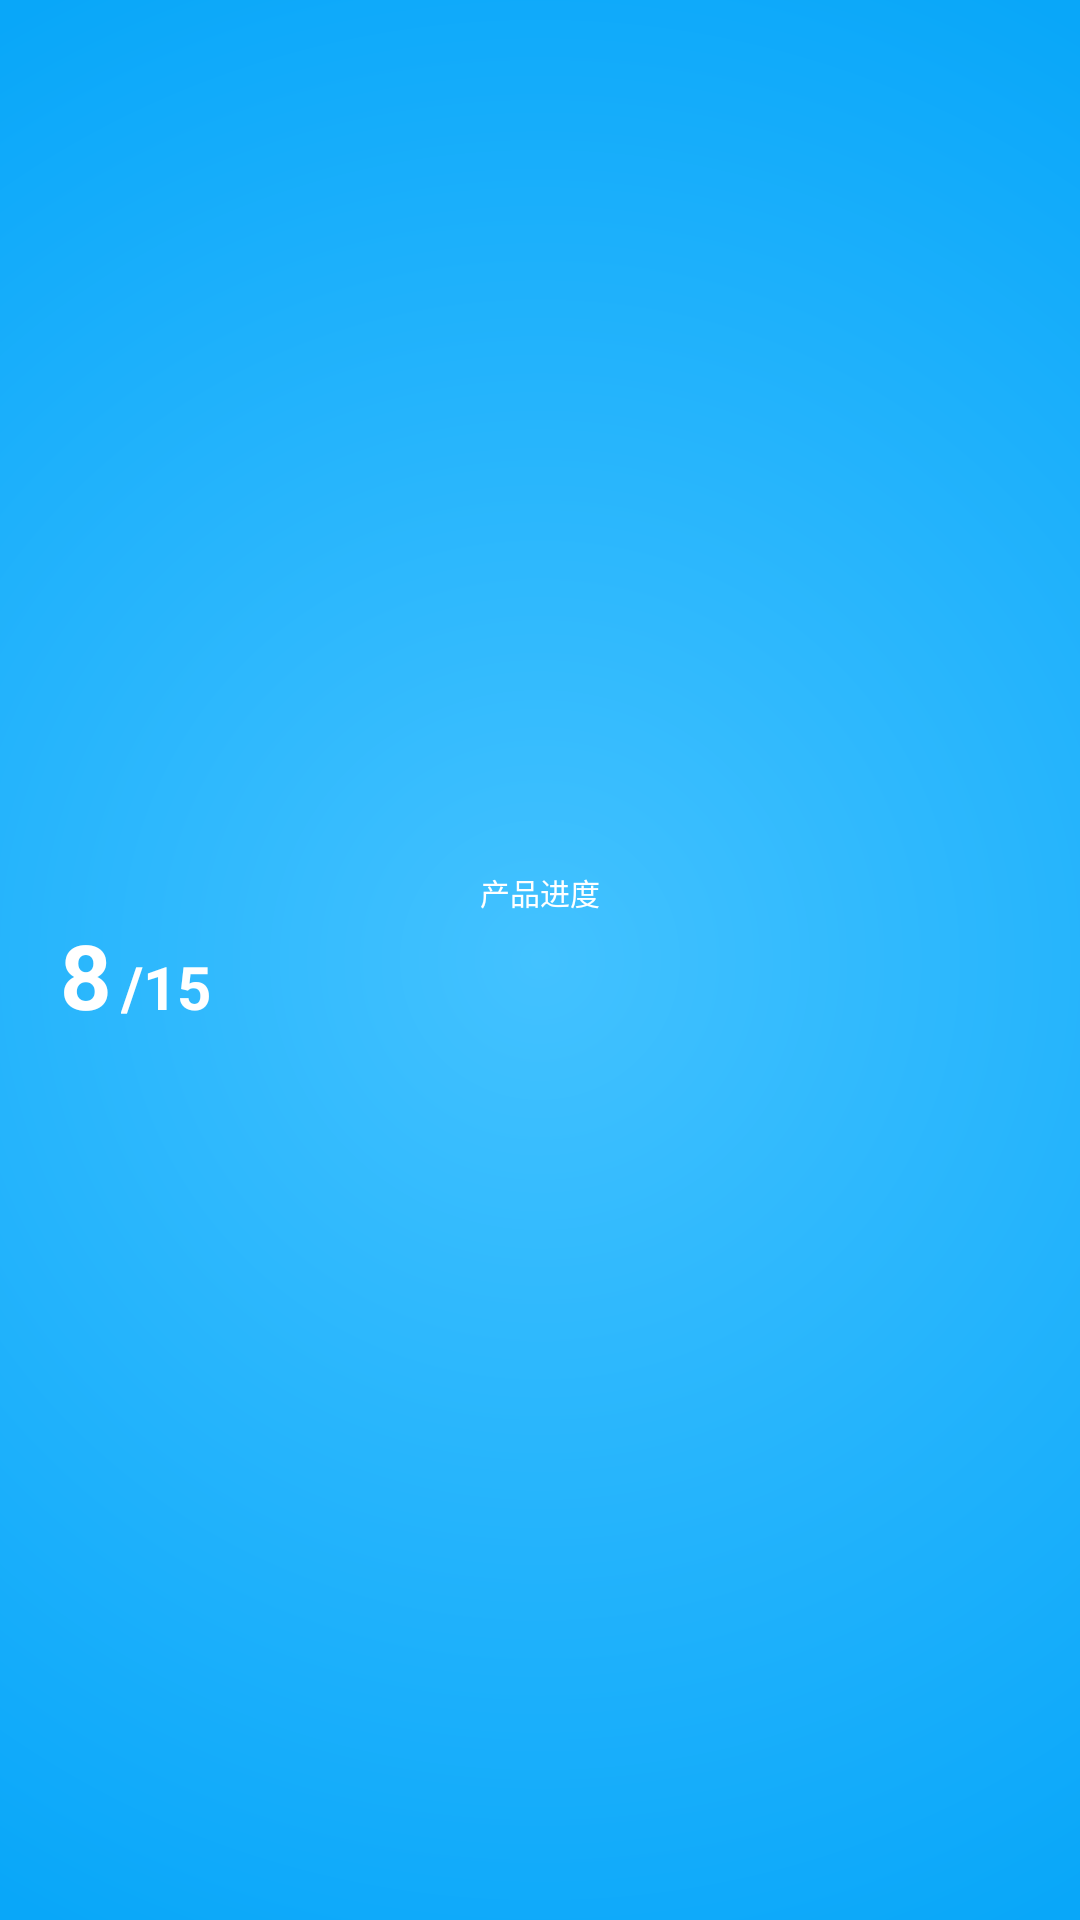

Write the Android layout XML for this screen, with the resource values it uses.
<!-- AndroidManifest.xml: application theme Theme.OpenGLES4Android -->
<!-- res/layout/i9.xml -->
<?xml version="1.0" encoding="utf-8"?>
<LinearLayout xmlns:android="http://schemas.android.com/apk/res/android"
    xmlns:app="http://schemas.android.com/apk/res-auto"
    xmlns:tools="http://schemas.android.com/tools"
    android:layout_width="match_parent"
    android:layout_height="match_parent"
    android:orientation="vertical"
    android:background="@drawable/gradient_drawable"
    android:padding="20dp"
    android:layout_gravity="center"
    android:gravity="center">

    <TextView
        android:layout_width="wrap_content"
        android:layout_height="wrap_content"
        android:textColor="#fff"
        android:textSize="10dp"
        android:text="产品进度"/>
    <LinearLayout
        android:layout_width="wrap_content"
        android:layout_height="wrap_content"
        android:layout_gravity="bottom"
        android:gravity="bottom"
        android:orientation="horizontal">
        <TextView
            android:layout_width="wrap_content"
            android:layout_height="wrap_content"
            android:textColor="#fff"
            android:layout_marginTop="5dp"
            android:textSize="30dp"
            android:textStyle="bold"
            android:text="8"/>
        <TextView
            android:layout_width="wrap_content"
            android:layout_height="wrap_content"
            android:textColor="#fff"
            android:textSize="20dp"
            android:layout_marginLeft="3dp"
            android:textStyle="bold"
            android:text="/15"/>
    </LinearLayout>






</LinearLayout>
<!-- resources referenced by this layout -->
<resources>
  <!-- drawable gradient_drawable (drawable) -->
  <?xml version="1.0" encoding="utf-8"?>
  <shape xmlns:android="http://schemas.android.com/apk/res/android">
      <gradient
          android:type="radial"
          android:gradientRadius="100%p"
          android:startColor="#43C2FF"
          android:endColor="#09A7F9" />
  </shape>
  <style name="Theme.OpenGLES4Android" parent="Theme.MaterialComponents.DayNight.DarkActionBar">
          
          <item name="colorPrimary">@color/purple_500</item>
          <item name="colorPrimaryVariant">@color/purple_700</item>
          <item name="colorOnPrimary">@color/white</item>
          
          <item name="colorSecondary">@color/teal_200</item>
          <item name="colorSecondaryVariant">@color/teal_700</item>
          <item name="colorOnSecondary">@color/black</item>
          
          <item name="android:statusBarColor" tools:targetApi="l">?attr/colorPrimaryVariant</item>
          
      </style>
  <!-- not gathered from this repository: default colours our renderer supplied (Android Studio template values) -->
  <color name="purple_500">#FF6200EE</color>
  <color name="purple_700">#FF3700B3</color>
  <color name="teal_200">#FF03DAC5</color>
  <color name="teal_700">#FF018786</color>
  <color name="black">#FF000000</color>
  <color name="white">#FFFFFFFF</color>
</resources>
